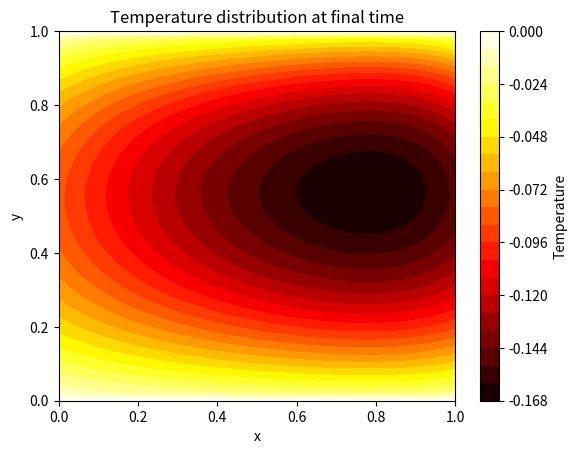

Here is the Python script that generated this plot:
import numpy as np

# Define parameters
Lx, Ly = 1, 1  # Lengths in x and y directions
Nx, Ny = 50, 50  # Number of grid points in x and y directions
T = 1  # Total time
Nt = 200  # Number of time steps
alpha = 4  # Diffusion coefficient in the PDE

dx = Lx / (Nx - 1)
dy = Ly / (Ny - 1)
dt = T / Nt

# Stability parameters
gamma_x = alpha * dt / dx**2
gamma_y = alpha * dt / dy**2

# Create the grid
x = np.linspace(0, 1, Nx)
y = np.linspace(0, Ly, Ny)
t = np.linspace(0, T, Nt+1)

# Initialize the solution grid
u = np.zeros((Nt+1, Nx, Ny))

def f(t, x, y):
    return (1 - 2 * t) * np.exp(x + y)


# Thomas algorithm for solving tridiagonal systems
def thomas_algorithm(a, b, c, d):
    n = len(d)
    c_star = np.zeros(n-1)
    d_star = np.zeros(n)
    
    c_star[0] = c[0] / b[0]
    d_star[0] = d[0] / b[0]
    
    for i in range(1, n-1):
        denom = b[i] - a[i-1] * c_star[i-1]
        c_star[i] = c[i] / denom
        d_star[i] = (d[i] - a[i-1] * d_star[i-1]) / denom
    
    d_star[n-1] = (d[n-1] - a[n-2] * d_star[n-2]) / (b[n-1] - a[n-2] * c_star[n-2])
    
    x = np.zeros(n)
    x[-1] = d_star[-1]
    for i in reversed(range(n-1)):
        x[i] = d_star[i] - c_star[i] * x[i+1]
    
    return x

# Time-stepping loop
for n in range(Nt):
    # Step 1: Half-step in the x-direction (implicit in x, explicit in y)
    u_half = np.zeros((Nx, Ny))
    for j in range(1, Ny-1):
        # Construct the tridiagonal system
        a = -0.5 * gamma_x * np.ones(Nx-1)
        b = (1 + gamma_x) * np.ones(Nx)
        c = -0.5 * gamma_x * np.ones(Nx-1)
        d = u[n, :, j] + 0.5 * dt * f(t[n] + 0.5 * dt, x, y[j])
        
        # Apply Dirichlet boundary conditions in x
        d[0], d[-1] = 0, 0
        u_half[:, j] = thomas_algorithm(a, b, c, d)
    
    # Step 2: Full step in the y-direction (implicit in y, explicit in x)
    for i in range(1, Nx-1):
        # Construct the tridiagonal system
        a = -0.5 * gamma_y * np.ones(Ny-1)
        b = (1 + gamma_y) * np.ones(Ny)
        c = -0.5 * gamma_y * np.ones(Ny-1)
        d = u_half[i, :] + 0.5 * dt * f(t[n] + dt, x[i], y)
        
        # Apply Neumann boundary conditions in y
        d[0] += 0.5 * gamma_y * u_half[i, 1]
        d[-1] += 0.5 * gamma_y * u_half[i, -2]
        u[n+1, i, :] = thomas_algorithm(a, b, c, d)
    
    # Boundary conditions for the solution grid
    u[n+1, 0, :] = 0
    u[n+1, -1, :] = 0

# Example: Visualize the final temperature distribution
import matplotlib.pyplot as plt

X, Y = np.meshgrid(x, y, indexing="ij")
plt.contourf(X, Y, u[-1].T, 20, cmap="hot")
plt.colorbar(label="Temperature")
plt.xlabel("x")
plt.ylabel("y")
plt.title("Temperature distribution at final time")
plt.show()
